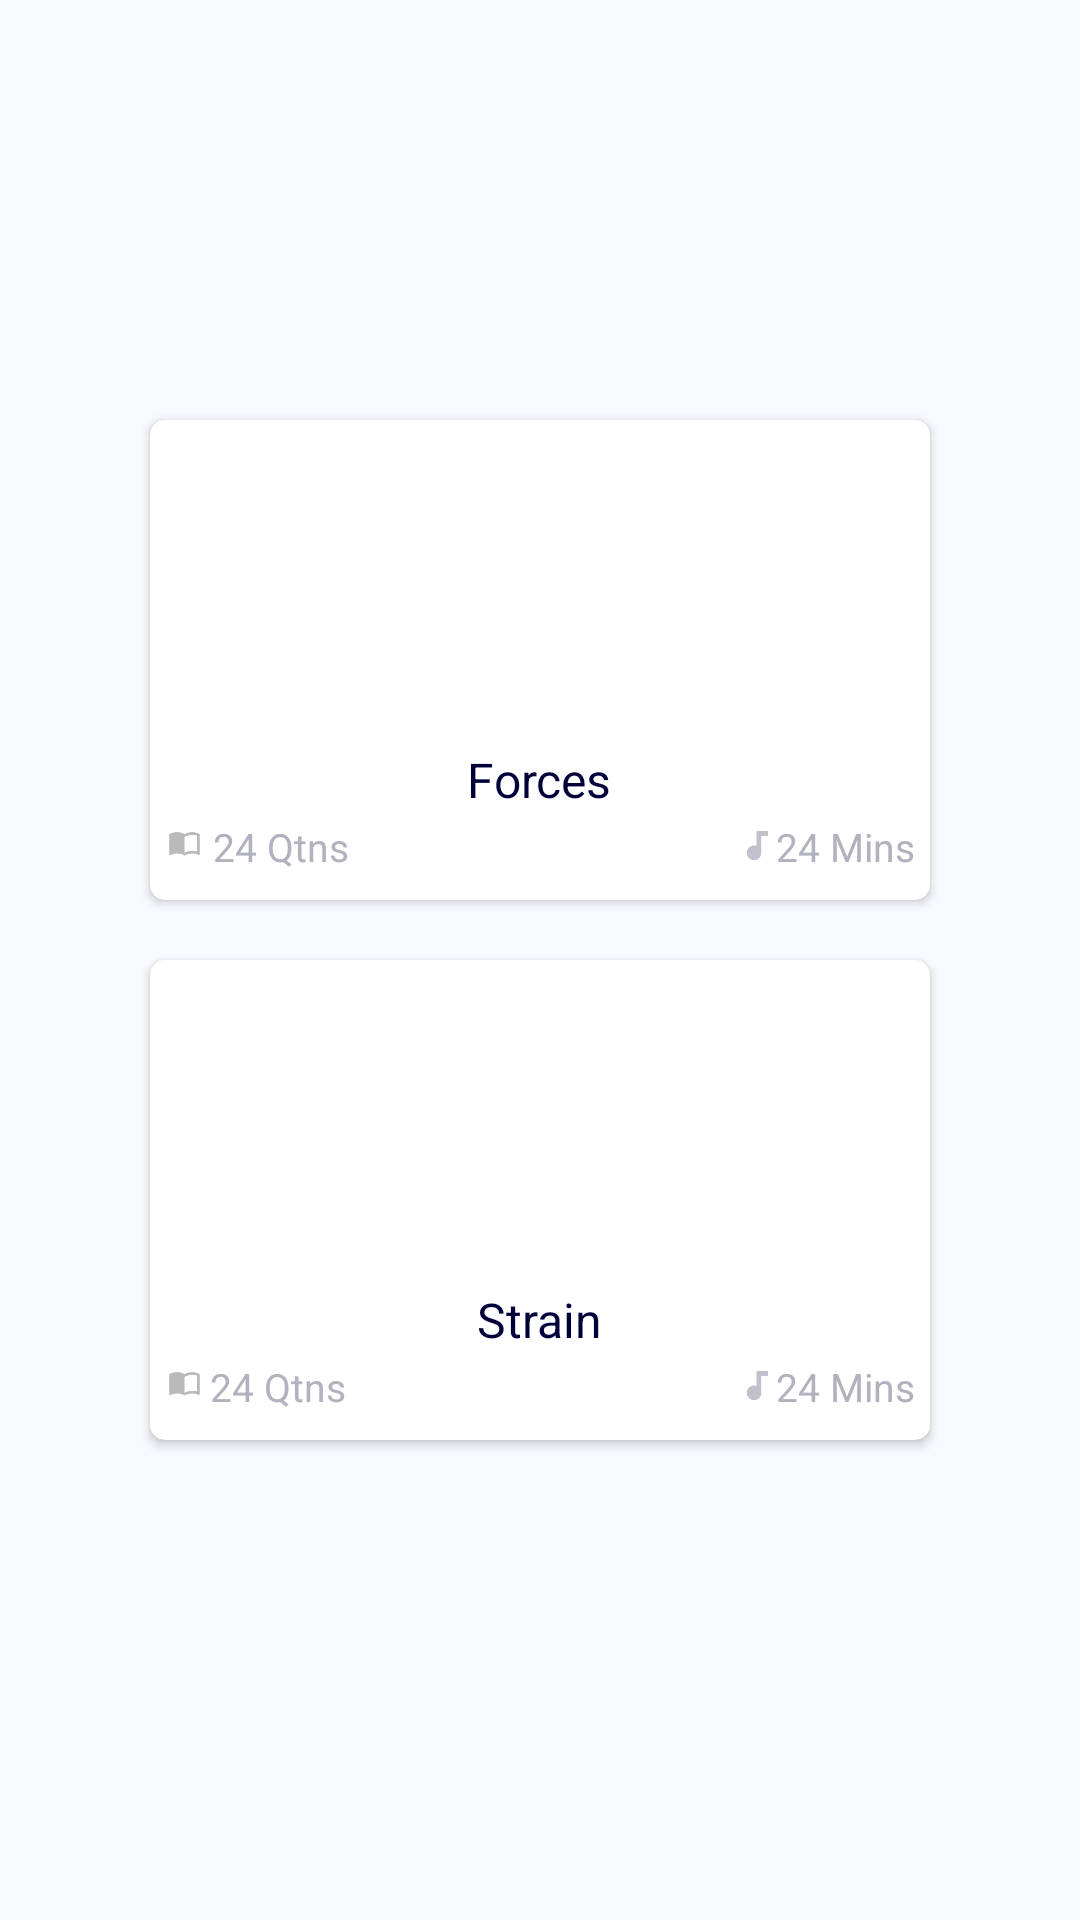

Reconstruct the res/layout file that produces this screen, plus the resources it refers to.
<!-- AndroidManifest.xml: application theme AppTheme.NoActionBar -->
<!-- res/layout/activity_main.xml -->
<?xml version="1.0" encoding="utf-8"?>
<LinearLayout xmlns:android="http://schemas.android.com/apk/res/android"
    xmlns:app="http://schemas.android.com/apk/res-auto"
    xmlns:card_view="http://schemas.android.com/tools"
    android:orientation="vertical"
    android:gravity="center"
    android:background="@color/mimoWhite"
    android:layout_width="match_parent"
    android:layout_height="match_parent">


    <android.support.v7.widget.CardView
        android:id="@+id/topic_1"
        android:layout_marginEnd="50dp"
        android:layout_marginStart="50dp"
        android:layout_marginBottom="20dp"
        card_view:cardElevation="4dp"
        card_view:cardUseCompatPadding="true"
        app:cardCornerRadius="5dp"
        android:layout_width="match_parent"
        android:layout_height="160dp">
        <LinearLayout
            android:orientation="vertical"
            android:layout_width="match_parent"
            android:layout_height="match_parent">
            <ImageView
                android:id="@+id/green_micro"
                android:scaleType="centerCrop"
                android:layout_weight="6"
                android:layout_width="match_parent"
                android:layout_height="0dp" />
            <TextView
                android:textSize="16sp"
                android:gravity="center_vertical"
                android:id="@+id/topic_1_text"
                android:textColor="@color/menuText"
                android:layout_weight="1.5"
                android:layout_gravity="center"
                android:text="@string/topic_1"
                android:layout_width="wrap_content"
                android:layout_height="0dp" />
            <RelativeLayout
                android:paddingEnd="5dp"
                android:paddingStart="5dp"
                android:layout_weight="1.5"
                android:orientation="horizontal"
                android:layout_width="wrap_content"
                android:layout_height="0dp">
                <ImageView
                    android:paddingBottom="2dp"
                    android:layout_marginEnd="3dp"
                    android:id="@+id/quiz_1"
                    android:layout_marginTop="2dp"
                    android:src="@drawable/ico_questions"
                    android:layout_width="13dp"
                    android:layout_height="13dp" />

                <TextView
                    android:id="@+id/topic_1_quiz_length"
                    android:layout_width="wrap_content"
                    android:layout_height="wrap_content"
                    android:layout_toRightOf="@id/quiz_1"
                    android:text="24 Qtns"
                    android:textColor="@color/greyText"
                    android:textSize="13sp" />
                <ImageView
                    android:layout_toLeftOf="@id/topic_1_audio_length"
                    android:id="@+id/audio_1"
                    android:layout_marginTop="2dp"
                    android:src="@drawable/ic_audio_ico"
                    android:layout_width="13dp"
                    android:layout_height="13dp" />
                <TextView
                    android:layout_alignParentRight="true"
                    android:textSize="13sp"
                    android:textColor="@color/greyText"
                    android:text="24 Mins"
                    android:id="@+id/topic_1_audio_length"
                    android:layout_width="wrap_content"
                    android:layout_height="wrap_content" />

            </RelativeLayout>


        </LinearLayout>

    </android.support.v7.widget.CardView>

    <android.support.v7.widget.CardView
        android:id="@+id/topic_2"
        android:layout_marginEnd="50dp"
        android:layout_marginStart="50dp"
        android:layout_marginBottom="20dp"
        card_view:cardElevation="4dp"
        card_view:cardUseCompatPadding="true"
        app:cardCornerRadius="5dp"
        android:layout_width="match_parent"
        android:layout_height="160dp">
        <LinearLayout
            android:orientation="vertical"
            android:layout_width="match_parent"
            android:layout_height="match_parent">
            <ImageView
                android:id="@+id/blue_micro"
                android:scaleType="centerCrop"
                android:layout_weight="6"
                android:layout_width="match_parent"
                android:layout_height="0dp" />
            <TextView
                android:textSize="16sp"
                android:gravity="center_vertical"
                android:id="@+id/topic_2_text"
                android:textColor="@color/menuText"
                android:layout_weight="1.5"
                android:layout_gravity="center"
                android:text="@string/topic_2"
                android:layout_width="wrap_content"
                android:layout_height="0dp" />

            <RelativeLayout
                android:paddingEnd="5dp"
                android:paddingStart="5dp"
                android:layout_weight="1.5"
                android:orientation="horizontal"
                android:layout_width="wrap_content"
                android:layout_height="0dp">
                <ImageView
                    android:paddingBottom="2dp"
                    android:layout_marginEnd="2dp"
                    android:id="@+id/quiz_2"
                    android:layout_marginTop="2dp"
                    android:src="@drawable/ico_questions"
                    android:layout_width="13dp"
                    android:layout_height="13dp" />
                <TextView
                    android:layout_toRightOf="@id/quiz_2"
                    android:textSize="13sp"
                    android:textColor="@color/greyText"
                    android:text="24 Qtns"
                    android:id="@+id/topic_2_quiz_length"
                    android:layout_width="wrap_content"
                    android:layout_height="wrap_content" />
                <ImageView
                    android:layout_toLeftOf="@id/topic_2_audio_length"
                    android:id="@+id/audio_2"
                    android:layout_marginTop="2dp"
                    android:src="@drawable/ic_audio_ico"
                    android:layout_width="13dp"
                    android:layout_height="13dp" />
                <TextView
                    android:layout_alignParentRight="true"
                    android:textSize="13sp"
                    android:textColor="@color/greyText"
                    android:text="24 Mins"
                    android:id="@+id/topic_2_audio_length"
                    android:layout_width="wrap_content"
                    android:layout_height="wrap_content" />

            </RelativeLayout>


        </LinearLayout>

    </android.support.v7.widget.CardView>

    
</LinearLayout>
<!-- resources referenced by this layout -->
<resources>
  <color name="greyText">#b1b2be</color>
  <color name="menuText">#000039</color>
  <color name="mimoWhite">#f9fafe</color>
  <!-- drawable ic_audio_ico: png bitmap (drawable-hdpi, 356 bytes) -->
  <!-- drawable ico_questions: png bitmap (drawable-hdpi, 558 bytes) -->
  <string name="topic_1">Forces</string>
  <string name="topic_2">Strain</string>
  <string name="topic_3">Internal Forces &amp; Stresses</string>
  <style name="AppTheme.NoActionBar">
          <item name="android:statusBarColor">@color/quizText</item>
          <item name="windowActionBar">false</item>
          <item name="windowNoTitle">true</item>
      </style>
  <color name="quizText">#2f3152</color>
</resources>
